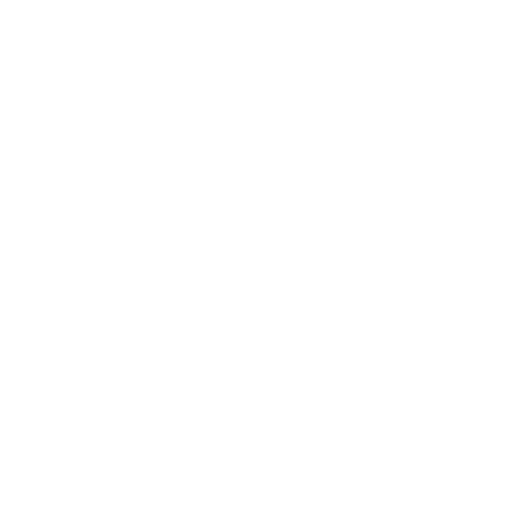
t = 0.00 s
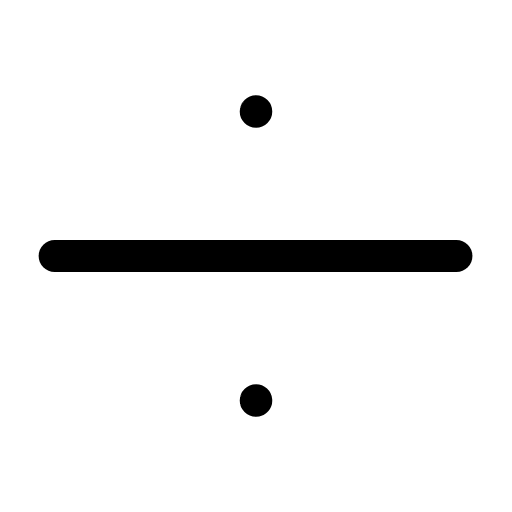
t = 0.24 s
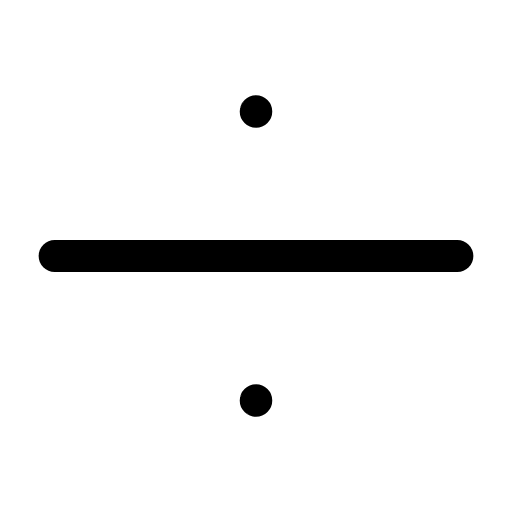
t = 0.47 s
t = 0.68 s: frame unchanged from t = 0.47 s, image omitted
t = 0.93 s: frame unchanged from t = 0.47 s, image omitted
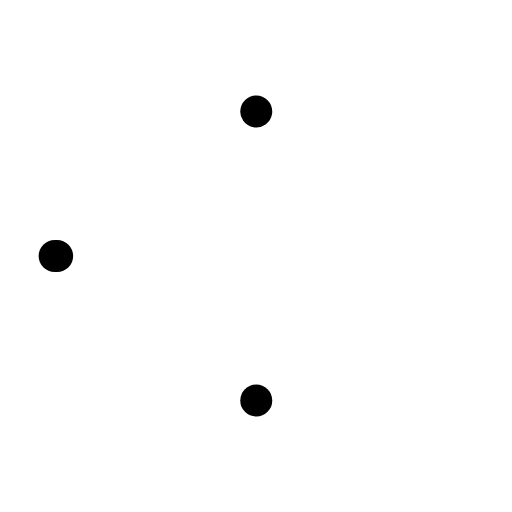
t = 1.17 s

The animated SVG that drew these frames (rendered in a browser with its animation timeline set to each time). Animation: 3 SMIL elements (animate=3); one cycle of 1.40 s, repeats indefinitely.

<svg xmlns="http://www.w3.org/2000/svg" width="24" height="24" viewBox="0 0 24 24" fill="none"><g transform="translate(-2.52 -2.52) scale(1.21)"><circle stroke="currentColor" stroke-width="1.24" stroke-linecap="round" stroke-linejoin="round" fill="none" cx="12" cy="6.4" r="0.01" pathLength="1" stroke-dasharray="1"><animate attributeName="stroke-dashoffset" values="1;1;0;0;0;0;1;1;1" keyTimes="0;0;0.189;0.45;0.6;0.774;0.9;0.9;1" dur="1.4s" repeatCount="indefinite" calcMode="spline" keySplines="0.16 1 0.3 1;0.16 1 0.3 1;0.16 1 0.3 1;0.16 1 0.3 1;0.16 1 0.3 1;0.16 1 0.3 1;0.16 1 0.3 1;0.16 1 0.3 1"/></circle><line stroke="currentColor" stroke-width="1.24" stroke-linecap="round" stroke-linejoin="round" fill="none" x1="4.2" y1="12" x2="19.8" y2="12" pathLength="1" stroke-dasharray="1"><animate attributeName="stroke-dashoffset" values="1;1;0;0;0;0;1;1;1" keyTimes="0;0.0315;0.2205;0.45;0.6;0.753;0.879;0.9;1" dur="1.4s" repeatCount="indefinite" calcMode="spline" keySplines="0.16 1 0.3 1;0.16 1 0.3 1;0.16 1 0.3 1;0.16 1 0.3 1;0.16 1 0.3 1;0.16 1 0.3 1;0.16 1 0.3 1;0.16 1 0.3 1"/></line><circle stroke="currentColor" stroke-width="1.24" stroke-linecap="round" stroke-linejoin="round" fill="none" cx="12" cy="17.6" r="0.01" pathLength="1" stroke-dasharray="1"><animate attributeName="stroke-dashoffset" values="1;1;0;0;0;0;1;1;1" keyTimes="0;0.063;0.252;0.45;0.6;0.732;0.858;0.9;1" dur="1.4s" repeatCount="indefinite" calcMode="spline" keySplines="0.16 1 0.3 1;0.16 1 0.3 1;0.16 1 0.3 1;0.16 1 0.3 1;0.16 1 0.3 1;0.16 1 0.3 1;0.16 1 0.3 1;0.16 1 0.3 1"/></circle></g></svg>
